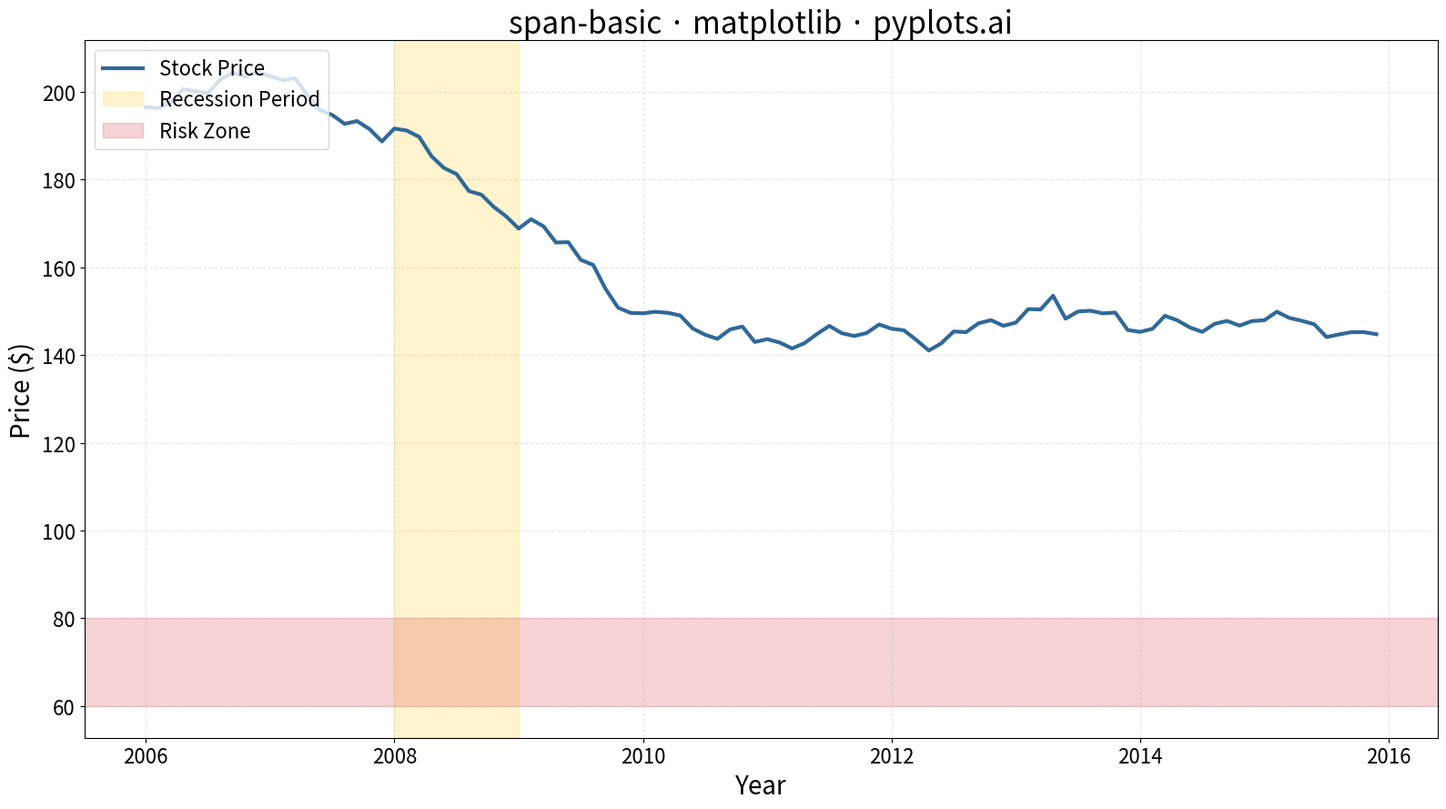

Here is the Python script that generated this plot:
"""
span-basic: Basic Span Plot (Highlighted Region)
Library: matplotlib
"""

import matplotlib.pyplot as plt
import numpy as np


# Data - Stock prices with highlighted recession period
np.random.seed(42)
dates = np.arange(2006, 2016, 0.1)  # 10 years of data
# Simulate stock price with trend and volatility
price = 100 + np.cumsum(np.random.randn(len(dates)) * 2)
# Add a dip during recession period (2008-2009)
recession_mask = (dates >= 2008) & (dates < 2010)
price[recession_mask] -= np.linspace(0, 30, recession_mask.sum())
price[dates >= 2010] -= 30
price = price + np.abs(price.min()) + 50  # Keep positive

# Create plot (4800x2700 px)
fig, ax = plt.subplots(figsize=(16, 9))

# Plot line data
ax.plot(dates, price, linewidth=3, color="#306998", label="Stock Price")

# Vertical span highlighting recession period (2008-2009)
ax.axvspan(2008, 2009, alpha=0.25, color="#FFD43B", label="Recession Period")

# Horizontal span highlighting danger zone (low values)
ax.axhspan(60, 80, alpha=0.2, color="#D62728", label="Risk Zone")

# Labels and styling
ax.set_xlabel("Year", fontsize=20)
ax.set_ylabel("Price ($)", fontsize=20)
ax.set_title("span-basic · matplotlib · pyplots.ai", fontsize=24)
ax.tick_params(axis="both", labelsize=16)
ax.grid(True, alpha=0.3, linestyle="--")
ax.legend(fontsize=16, loc="upper left")

plt.tight_layout()
plt.savefig("plot.png", dpi=300, bbox_inches="tight")
